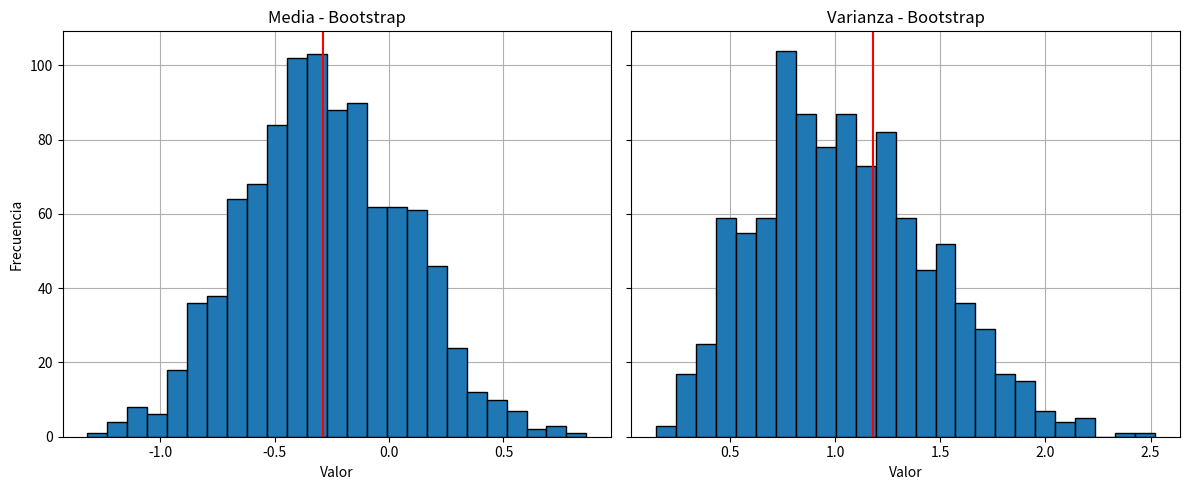

This figure's Python source:
2 + 2

import scipy
import numpy as np
import pandas as pd
import matplotlib.pyplot as plt

# Número de muestras en el conjunto original
n = 10
# Número de conjuntos a crear con bootstrap
m = 1000

# Generador aleatorio de datos
rng = np.random.default_rng()

# Conjunto original vacío (lleno de ceros)
data = np.zeros(n)

# Bucle que reemplaza el valor de cada celda (cero) con un valor aleatorio (rng)
for i in range(0, n):
    data[i] = rng.normal() 

# Conjunto de datos
print(data)

# Conjunto de bootstrap vacío (lleno de ceros) de tamaño m x n
bootstrap = np.zeros((m, n)) 

# Bucle que reemplaza el valor de cada celda (cero) con una valor aleatorio del conjunto original
for i in range(0, m):
    for sample in range(0, n):
        bootstrap[i, sample] = np.random.choice(data)

print(f"El conjunto de remuestreo tiene un tamaño de {bootstrap.shape}")

for array in bootstrap[:5]:
    print(array)
    print("")

# Conjuntos vacíos (llenos de ceros) en donde almacenaremos la media y varianza de cada remuestreo
media = np.zeros(m)
varianza = np.zeros(m)

# Bucle que reemplaza el valor de cada remuestreo (cero) con su respectiva media y varianza
for i in range(0, m):
    media[i] = np.mean(bootstrap[i, :])
    varianza[i] = np.var(bootstrap[i, :])

# Media de los 10 primeros conjuntos
for mean in media[:10]:
    print(mean)

# Varianza de los 10 primeros conjuntos
for var in varianza[:10]:
    print(var)

# Figura principal
fig, (ax1, ax2) = plt.subplots(1, 2, figsize=(12, 5), sharey=True)

# Histograma de la media
ax1.hist(media, bins=25, edgecolor="black")
ax1.set_title("Media - Bootstrap")
ax1.set_xlabel("Valor")
ax1.set_ylabel("Frecuencia")
ax1.grid()
ax1.set_axisbelow(True)
ax1.axvline(data.mean(), c="red") # Media del conjunto original

# Histograma de la varianza
ax2.hist(varianza, bins=25, edgecolor="black")
ax2.set_title("Varianza - Bootstrap")
ax2.set_xlabel("Valor")
ax2.grid()
ax2.set_axisbelow(True)
ax2.axvline(data.var(), c="red") # Varianza del conjunto original

plt.tight_layout()

df = pd.DataFrame({"Media": media, "Varianza": varianza})
df.describe()